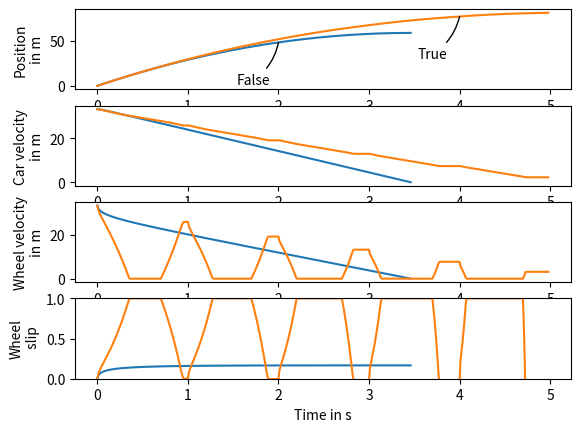

Reproduce this figure in Python.
# Udacity quiz (from Lesson 5)
# Implement the driver pumping the brakes in the
# wheel_slip function below. The driver should
# slam on the brake from t = 0.0 s to t = 0.7 s,
# let go, then slam the brakes on again from
# t = 1.0 s to t = 1.7 s, and so on.

import math
import numpy
import matplotlib.pyplot

h = 0.01 # s
mass_quarter_car = 250. # kg
mass_effective_wheel = 20. # kg
g = 9.81 # m / s2

end_time = 5. # s
num_steps = int(end_time / h)

w = numpy.zeros(num_steps + 1) # 1 / s
v = numpy.zeros(num_steps + 1) # m / s
x = numpy.zeros(num_steps + 1) # m
times = h * numpy.array(range(num_steps + 1))

def plot_me():
    axes_x = matplotlib.pyplot.subplot(411)
    axes_v = matplotlib.pyplot.subplot(412)
    axes_w = matplotlib.pyplot.subplot(413)
    axes_s = matplotlib.pyplot.subplot(414)

    def friction_coeff(slip):
        return 1.1 * (1. - math.exp(-20 * slip)) - 0.4 * slip

    def wheel_slip():
        b_values = [130., 200.] # m / s2
        for b in b_values:
            is_pumping = (b > 170.)
            x[0] = 0.
            v[0] = 120. * 1000. / 3600. # 120 km / h
            w[0] = v[0]

            for step in range(num_steps):
                if v[step] < 0.01:
                    break

                s = max(0., 1. - w[step] / v[step])
                force = friction_coeff(s) * mass_quarter_car * g
                v[step + 1] = v[step] - h * force / mass_quarter_car
                x[step + 1] = x[step] + h * v[step]

                on_off_factor = 1.0
                if is_pumping:
                    if (h * step) % 1. >= 0.7:
                        on_off_factor = 0.
                w[step + 1] = w[step] + h * (force / mass_effective_wheel - b * on_off_factor)
                w[step + 1] = max(0., w[step + 1])

            axes_x.plot(times[:step], x[:step])
            axes_v.plot(times[:step], v[:step])
            axes_w.plot(times[:step], w[:step])
            axes_s.plot(times[:step], 1. - w[:step] / v[:step])
            p = int((0.4 + 0.4 * (b - b_values[0]) / (b_values[-1] - b_values[0])) * num_steps)
            axes_x.annotate(is_pumping, (times[p], x[p]),
                                   xytext=(-30, -30), textcoords='offset points',
                                   arrowprops=dict(arrowstyle='-', connectionstyle='arc3, rad=0.2', shrinkB = 0.))

        return x, v, w

    axes_x.set_ylabel('Position\nin m', multialignment='center')
    axes_v.set_ylabel('Car velocity\nin m', multialignment='center')
    axes_w.set_ylabel('Wheel velocity\nin m', multialignment='center')
    axes_s.set_ylabel('Wheel\n slip', multialignment='center')
    axes_s.set_xlabel('Time in s')
    axes_s.set_ylim(0., 1.)

    return wheel_slip()

plot_me()
matplotlib.pyplot.show()
